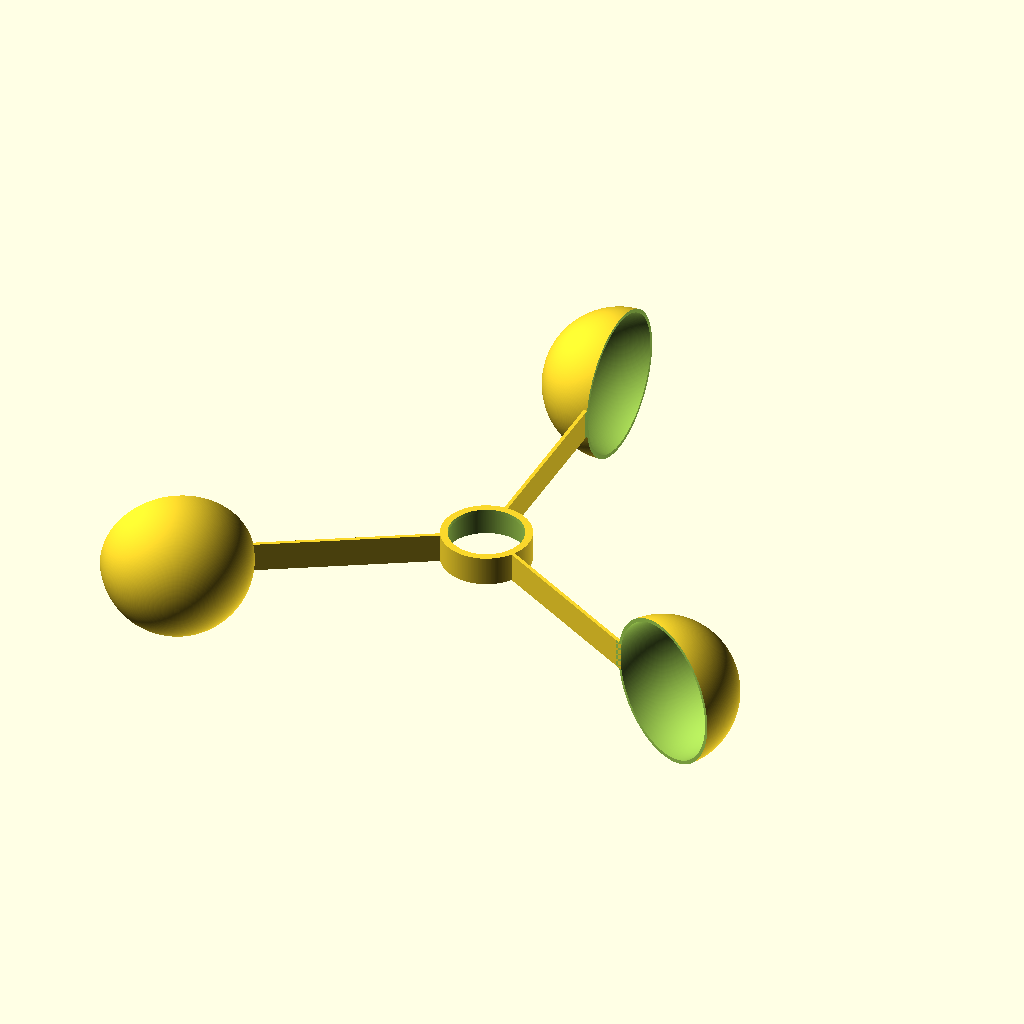
Cell 1: the model at its default parameters.
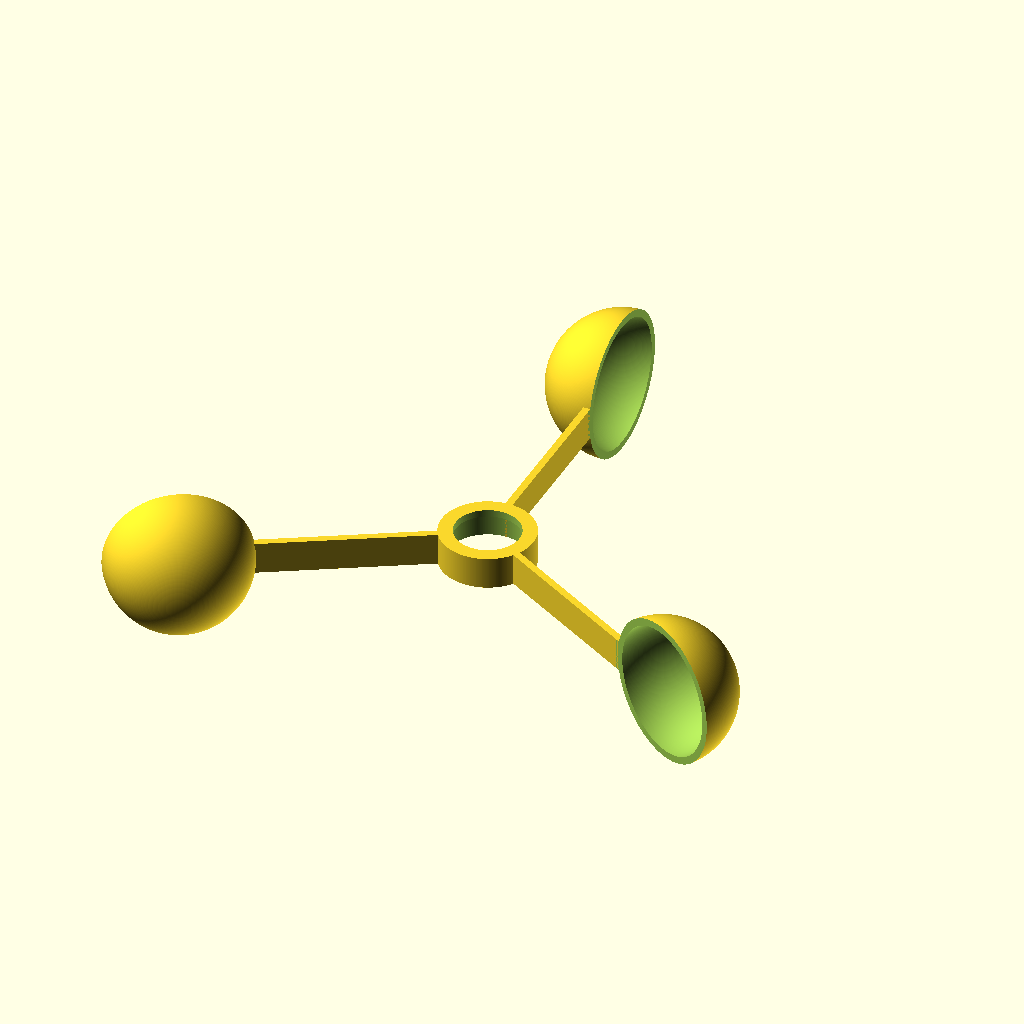
Cell 2 — thickness set to 2, the other parameters unchanged.
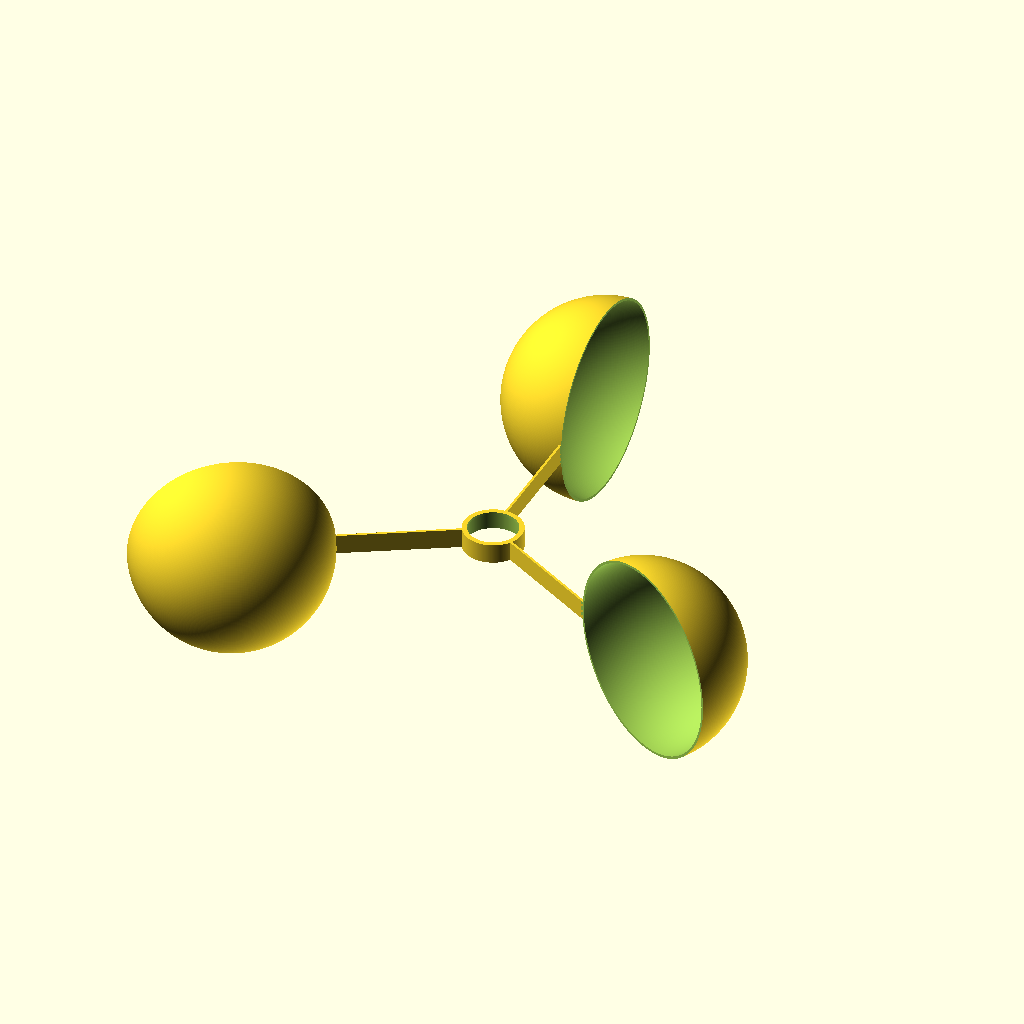
Cell 3 — cup_size set to 80, the other parameters unchanged.
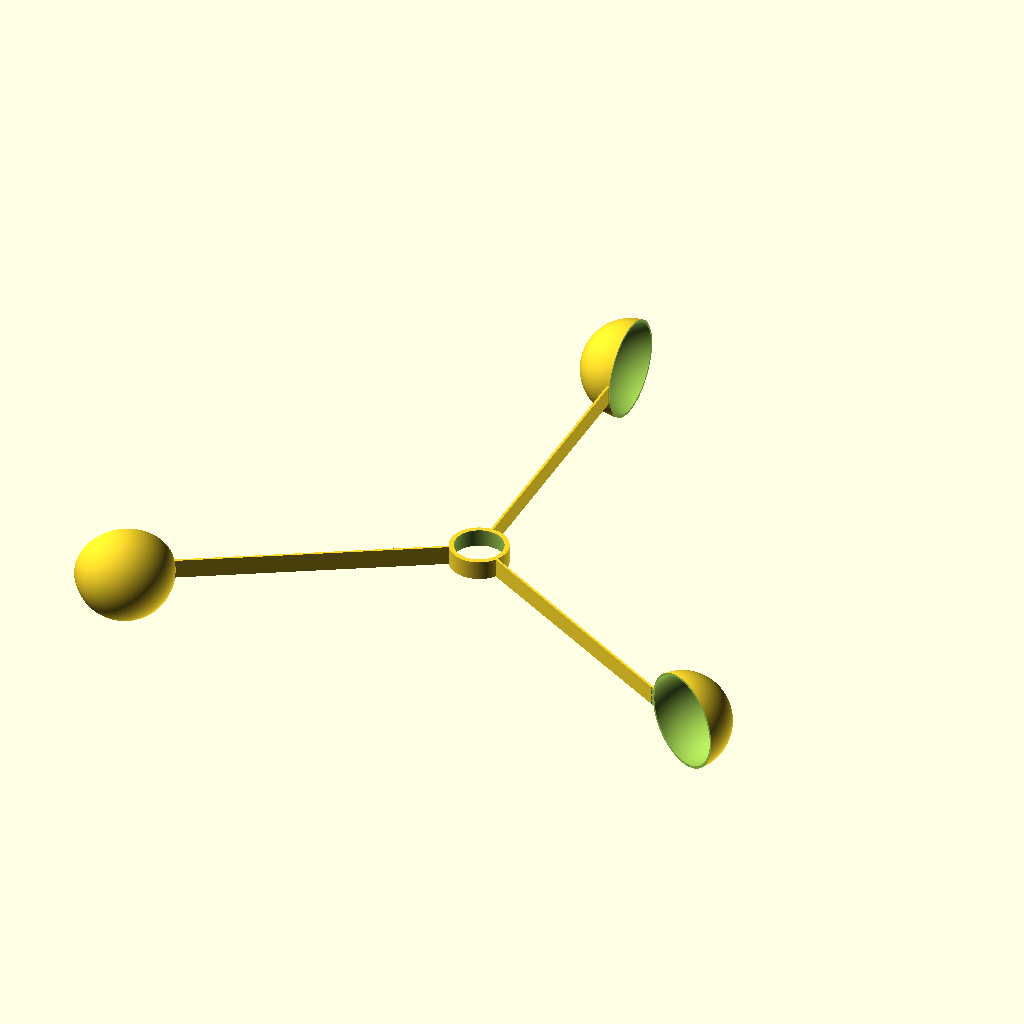
Cell 4: span = 120 (everything else at default).
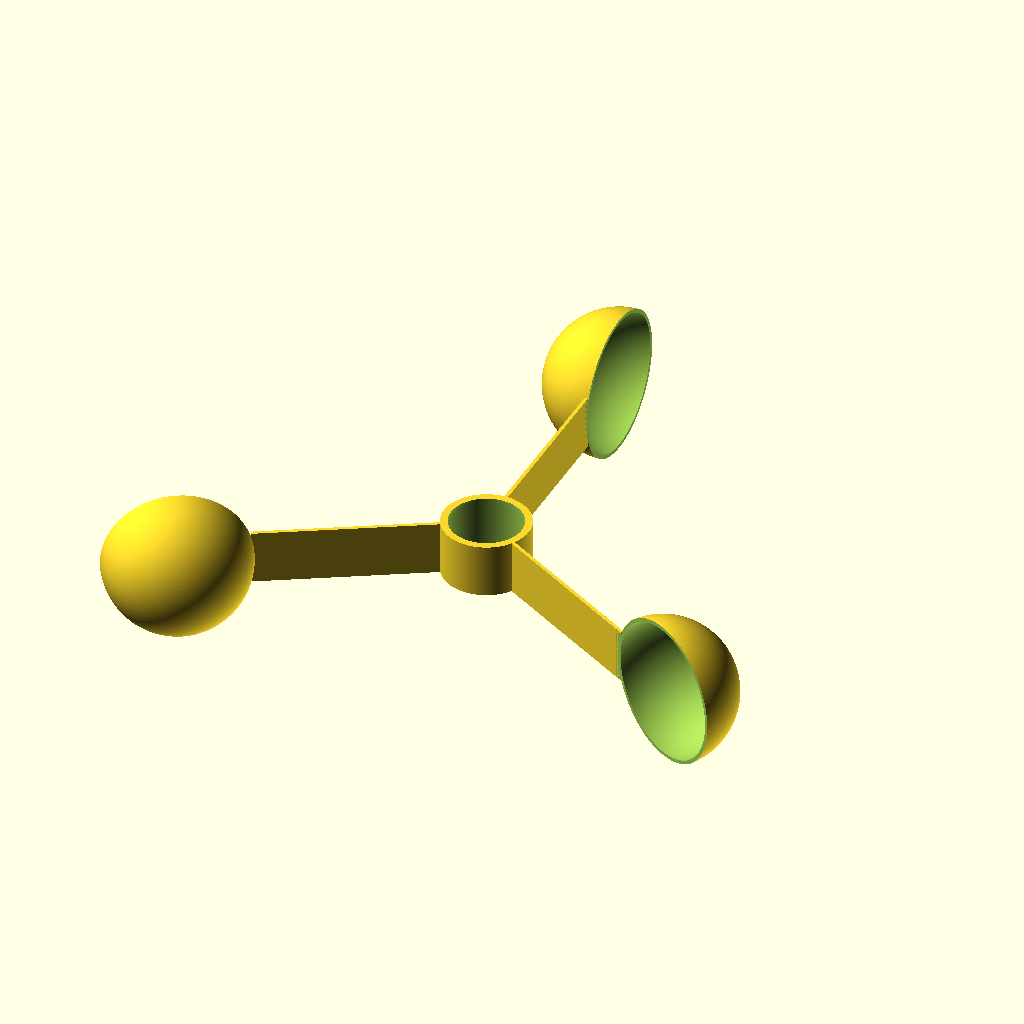
Cell 5: bearing_height = 14 (everything else at default).
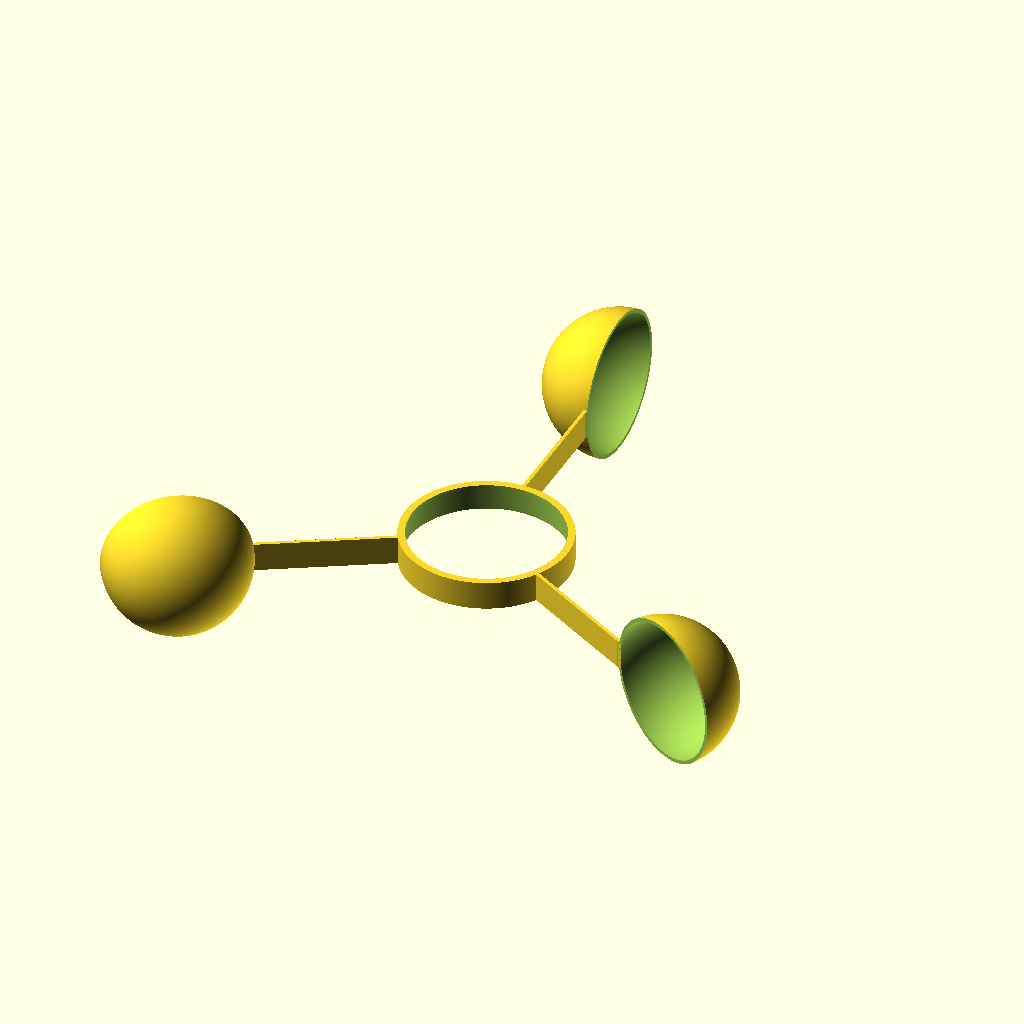
Cell 6 — bearing_outer set to 44, the other parameters unchanged.
The same orthographic view direction (rotation 55°, 0°, 25°; colour scheme Cornfield) for every cell, with the view re-fitted per cell, so scale and position can differ between cells.
The OpenSCAD source (my/anemometer_cap.scad):
part_nr = 0; //0 for the anemometer cups, 1 for the part that rests on the head.

thickness = 1;
cup_size = 40;
span = 60;
bearing_height = 7;
bearing_outer = 22;
bearing_inner = 7.8;
clearance = 20;
head_radius = 100;
rib_length = 50;
$fn = 360;

module cup() {
	difference() {
		sphere(r=cup_size / 2);
		sphere(r=cup_size / 2 - thickness);
		translate([0, -cup_size / 2 - 1, -cup_size / 2 - 1]) {
			cube([cup_size / 2 + 1, cup_size + 2, cup_size + 2]);
		}
	}
}
if(part_nr == 0) {
	for(a = [0:120:240]) {
		rotate([0, 0, a]) {
			translate([-thickness / 2, bearing_outer / 2, -(bearing_height + thickness) / 2]) {
				cube([thickness, span - bearing_outer / 2 + thickness, bearing_height + thickness]);
			}
			translate([thickness / 2, span + cup_size / 2, 0]) {
				cup();
			}
		}
	}
	translate([0, 0, -(bearing_height + thickness) / 2]) {
		difference() {
			cylinder(h=bearing_height + thickness, r=bearing_outer / 2 + thickness);
			translate([0, 0, -1]) {
				cylinder(h=bearing_height + 1, r=bearing_outer / 2);
				cylinder(h=bearing_height + thickness + 2, r=bearing_outer / 2 - thickness);
			}
		}
	}
}
else {
	cylinder(h=clearance + bearing_height, r=bearing_inner / 2);
	translate([0, 0, clearance - thickness]) {
		cylinder(h=thickness, r=bearing_inner / 2 + thickness);
	}
	translate([0, 0, clearance - thickness * 2]) {
		cylinder(h=thickness, r1=bearing_inner / 2, r2=bearing_inner / 2 + thickness);
	}
	for(a = [0:120:240]) {
		rotate([0, 0, a]) {
			translate([-bearing_inner / 2, 0, -head_radius]) {
				intersection() {
					rotate([0, 90, 0]) {
						difference() {
							cylinder(h=bearing_inner, r=head_radius + thickness);
							translate([0, 0, -1]) {
								cylinder(h=bearing_inner + 2, r=head_radius);
							}
						}
					}
					difference() {
						cylinder(h=head_radius + thickness, r=rib_length);
						translate([-1, -rib_length - 1, 0]) {
							cube([bearing_inner + 2, rib_length + 1, head_radius + thickness]);
						}
					}
				}
			}
		}
	}
}
Customizer parameters (derived from the source; name, type, default, range or options):
part_nr: number, default 0
thickness: number, default 1
cup_size: number, default 40
span: number, default 60
bearing_height: number, default 7
bearing_outer: number, default 22
bearing_inner: number, default 7.8
clearance: number, default 20
head_radius: number, default 100
rib_length: number, default 50
